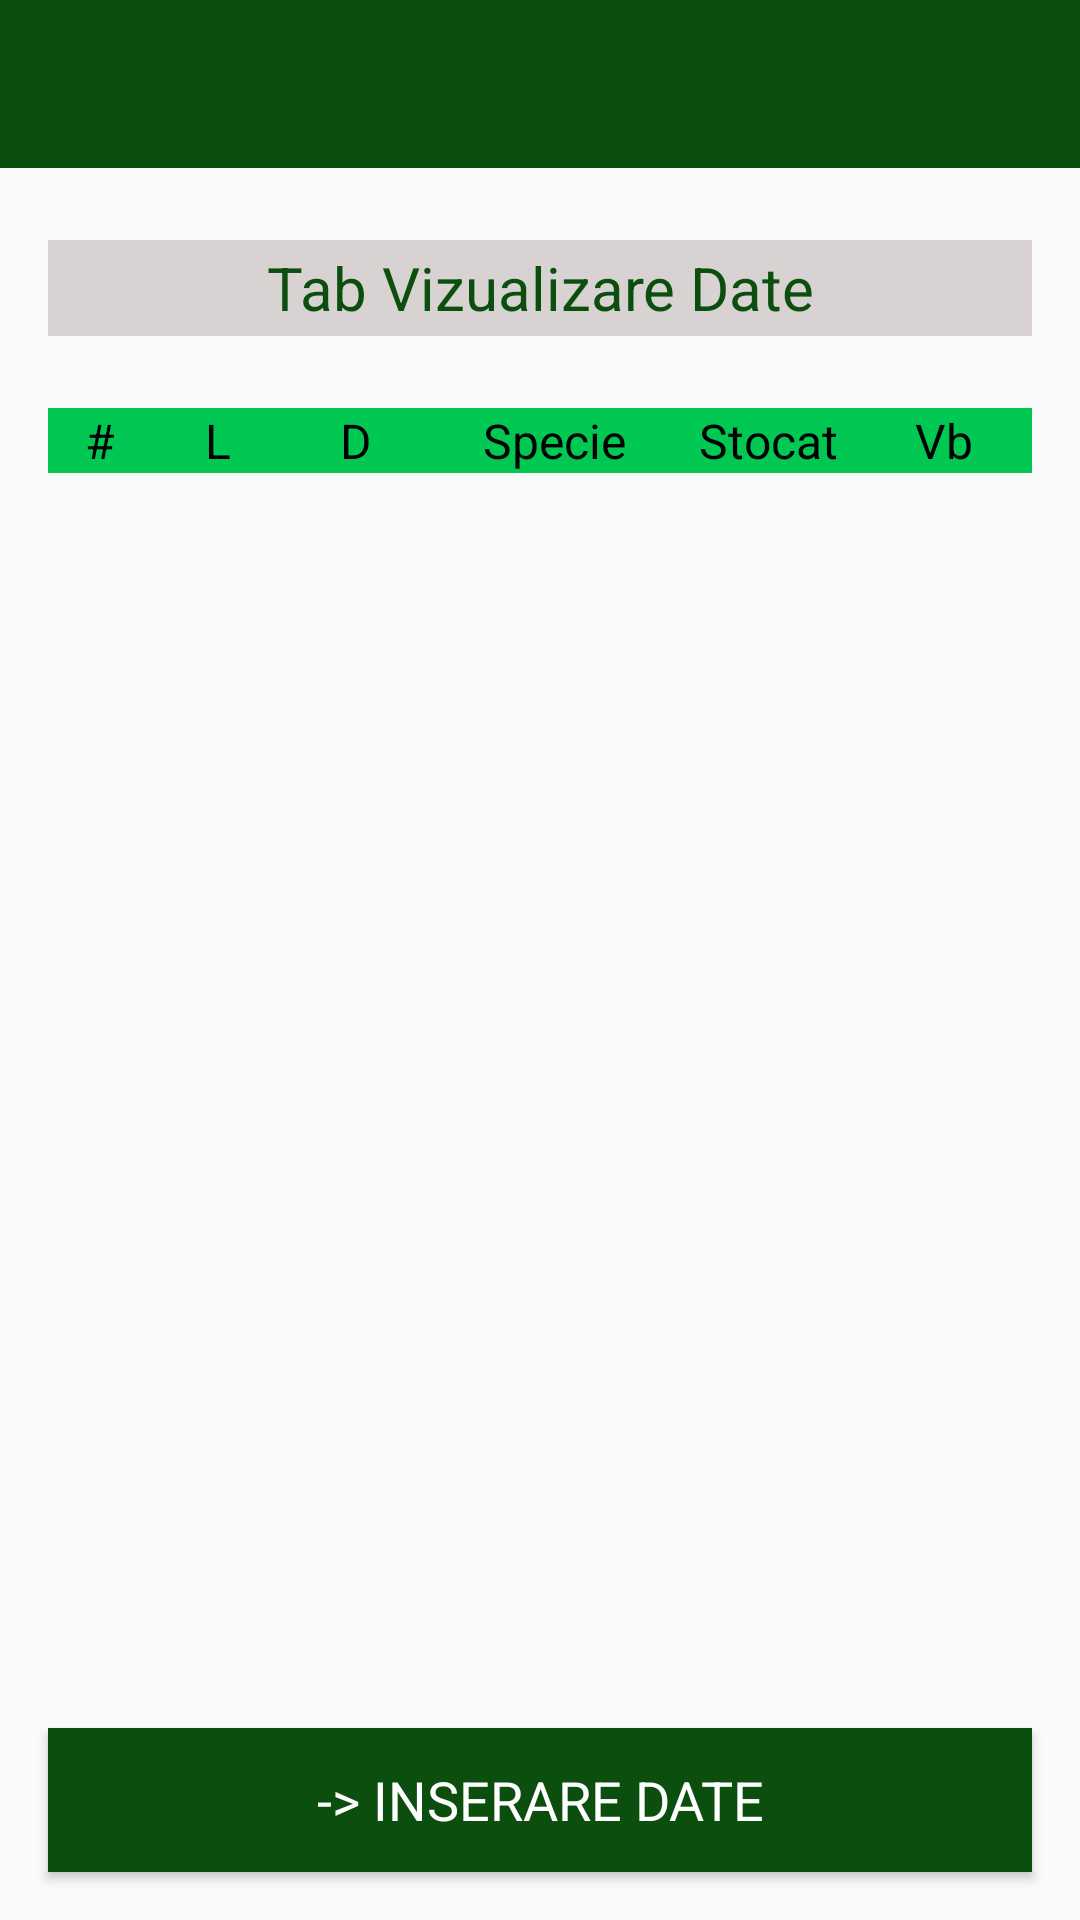

Here is an Android app screen rendered from its layout file. Give the layout XML and the strings, colors and styles it references.
<!-- AndroidManifest.xml: application theme Theme.AppCompat.Light.NoActionBar -->
<!-- res/layout/activity_vizualizare_date.xml -->
<?xml version="1.0" encoding="utf-8"?>

<androidx.constraintlayout.widget.ConstraintLayout xmlns:android="http://schemas.android.com/apk/res/android"
    xmlns:app="http://schemas.android.com/apk/res-auto"
    xmlns:tools="http://schemas.android.com/tools"
    android:layout_width="match_parent"
    android:layout_height="match_parent"
    tools:context=".VizualizareDateActivity">

    <include
        android:id="@+id/Toolbar"
        layout="@layout/toolbar_viz_ins_layout"
        app:layout_constraintEnd_toEndOf="parent"
        app:layout_constraintStart_toStartOf="parent"
        app:layout_constraintTop_toTopOf="parent" />

    <TextView
        android:id="@+id/textViewTitluPagina"
        android:layout_width="0dp"
        android:layout_height="32dp"
        android:layout_gravity="center_horizontal"
        android:layout_marginStart="16dp"
        android:layout_marginLeft="16dp"
        android:layout_marginTop="24dp"
        android:layout_marginEnd="16dp"
        android:layout_marginRight="16dp"
        android:background="#D8D2D2"
        android:enabled="false"
        android:fadeScrollbars="false"
        android:gravity="center_horizontal|center_vertical"
        android:text="@string/textviz"
        android:textColor="#0B4E0E"
        android:textSize="20sp"
        app:layout_constraintEnd_toEndOf="parent"
        app:layout_constraintHorizontal_bias="0.5"
        app:layout_constraintStart_toStartOf="parent"
        app:layout_constraintTop_toBottomOf="@+id/Toolbar" />

    <ListView
        android:id="@+id/listviewbucatiordonate"
        android:layout_width="match_parent"
        android:layout_height="317dp"
        android:layout_marginStart="16dp"
        android:layout_marginLeft="16dp"
        android:layout_marginEnd="16dp"
        android:layout_marginRight="16dp"
        app:layout_constraintEnd_toEndOf="parent"
        app:layout_constraintHorizontal_bias="0.0"
        app:layout_constraintStart_toStartOf="parent"
        app:layout_constraintTop_toBottomOf="@+id/linearLayout3" />

    <LinearLayout
        android:id="@+id/linearLayout3"
        android:layout_width="match_parent"
        android:layout_height="wrap_content"
        android:layout_marginStart="16dp"
        android:layout_marginLeft="16dp"
        android:layout_marginTop="24dp"
        android:layout_marginEnd="16dp"
        android:layout_marginRight="16dp"
        android:orientation="horizontal"
        android:weightSum="100"
        app:layout_constraintEnd_toEndOf="parent"
        app:layout_constraintStart_toStartOf="parent"
        app:layout_constraintTop_toBottomOf="@+id/textViewTitluPagina">

        <TextView
            android:id="@+id/textViewNrBuc"
            android:layout_width="25dp"
            android:layout_height="match_parent"
            android:layout_weight="10"
            android:background="#00C853"
            android:gravity="center"
            android:text="@string/Nr"
            android:textColor="#000000"
            android:textSize="16sp" />

        <TextView
            android:id="@+id/textViewLungime"
            android:layout_width="25dp"
            android:layout_height="wrap_content"
            android:layout_weight="18"
            android:background="#00C853"
            android:gravity="center"
            android:text="@string/lungime"
            android:textColor="#000000"
            android:textSize="16sp" />

        <TextView
            android:id="@+id/textViewDiametru"
            android:layout_width="30dp"
            android:layout_height="wrap_content"
            android:layout_weight="18"
            android:background="#00C853"
            android:gravity="center"
            android:text="@string/diametru"
            android:textColor="#000000"
            android:textSize="16sp" />

        <TextView
            android:id="@+id/textViewSpecie"
            android:layout_width="65dp"
            android:layout_height="wrap_content"
            android:layout_weight="18"
            android:background="#00C853"
            android:gravity="center"
            android:text="@string/specie"
            android:textColor="#000000"
            android:textSize="16sp" />

        <TextView
            android:id="@+id/textViewContainer"
            android:layout_width="40dp"
            android:layout_height="wrap_content"
            android:layout_weight="18"
            android:background="#00C853"
            android:gravity="center"
            android:text="@string/container"
            android:textColor="#000000"
            android:textSize="16sp" />

        <TextView
            android:id="@+id/textViewVolum"
            android:layout_width="40dp"
            android:layout_height="wrap_content"
            android:layout_weight="18"
            android:background="#00C853"
            android:gravity="center"
            android:text="@string/volumb"
            android:textColor="#000000"
            android:textSize="16sp" />


    </LinearLayout>


    <TextView
        android:id="@+id/textViewTotalFata"
        android:layout_width="wrap_content"
        android:layout_height="wrap_content"
        android:layout_gravity="center_horizontal"

        android:layout_marginTop="32dp"
        android:background="#D8D2D2"
        android:textColor="#0B4E0E"
        android:textSize="18sp"
        app:layout_constraintEnd_toEndOf="parent"
        app:layout_constraintHorizontal_bias="0.5"
        app:layout_constraintStart_toStartOf="parent"
        app:layout_constraintTop_toBottomOf="@+id/listviewbucatiordonate"
        tools:text="total  c1" />

    <TextView
        android:id="@+id/textViewTotalSpate"
        android:layout_width="wrap_content"
        android:layout_height="wrap_content"
        android:layout_gravity="center_horizontal"

        android:background="#D8D2D2"
        android:textColor="#0B4E0E"
        android:textSize="18sp"
        app:layout_constraintBottom_toTopOf="@+id/buttonVizualizare"
        app:layout_constraintEnd_toEndOf="parent"
        app:layout_constraintHorizontal_bias="0.5"
        app:layout_constraintStart_toStartOf="parent"
        app:layout_constraintTop_toBottomOf="@+id/textViewTotalFata"
        tools:text="total  c2" />

    <Button
        android:id="@+id/buttonVizualizare"
        android:layout_width="0dp"
        android:layout_height="wrap_content"
        android:layout_marginStart="16dp"
        android:layout_marginLeft="16dp"
        android:layout_marginEnd="16dp"
        android:layout_marginRight="16dp"
        android:layout_marginBottom="16dp"
        android:background="#0B4E0E"
        android:fontFamily="sans-serif"
        android:text="@string/btnins"
        android:textAppearance="@style/TextAppearance.AppCompat.Medium"
        android:textColor="#FFFFFF"
        android:textSize="18sp"
        app:layout_constraintBottom_toBottomOf="parent"
        app:layout_constraintEnd_toEndOf="parent"
        app:layout_constraintHorizontal_bias="0.0"
        app:layout_constraintStart_toStartOf="parent">


    </Button>


</androidx.constraintlayout.widget.ConstraintLayout>
<!-- res/layout/toolbar_viz_ins_layout.xml (included above) -->
<?xml version="1.0" encoding="utf-8"?>

<androidx.appcompat.widget.Toolbar xmlns:android="http://schemas.android.com/apk/res/android"
    android:layout_width="match_parent"
    android:layout_height="wrap_content"
    xmlns:app="http://schemas.android.com/apk/res-auto"
    android:background="@color/colorPrimary"
    android:theme="@style/ThemeOverlay.AppCompat.Dark.ActionBar"
    app:popupTheme="@style/ThemeOverlay.AppCompat.Light"
    >


</androidx.appcompat.widget.Toolbar>
<!-- resources referenced by this layout -->
<resources>
  <color name="colorPrimary">#0B4E0E</color>
  <string name="Nr">#</string>
  <string name="btnins"> -&gt; INSERARE DATE</string>
  <string name="container">Stocat</string>
  <string name="diametru">D</string>
  <string name="lungime">L</string>
  <string name="specie">Specie</string>
  <string name="textviz">Tab Vizualizare Date</string>
  <string name="volumb">Vb</string>
</resources>
